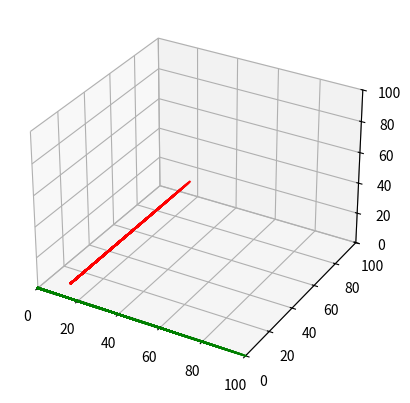

Write the Python code that produced this figure.
import numpy as np
from matplotlib import pyplot as plt

# define initial conditions

gravConst = 6.674 * pow(10, -11)

m1 = 100
m2 = 50

R1Start = np.array([0, 0, 0])
R2Start = np.array([10, 10, 0])

V1Start = np.array([10, 0, 0])
V2Start = np.array([0, 10, 0])

dt = 0.1

# create plot variables

ax = plt.axes(projection='3d')
ax.set_xlim(0, 100)
ax.set_ylim(0, 100)
ax.set_zlim(0, 100)

# propagate vectors

r1_x = [R1Start[0]]
r1_y = [R1Start[1]]
r1_z = [R1Start[2]]
r2_x = [R2Start[0]]
r2_y = [R2Start[1]]
r2_z = [R2Start[2]]

R1_old = R1Start
R2_old = R2Start
V1_old = V1Start
V2_old = V2Start

for i in range(100):

    A1_old = gravConst*m2*np.add(R2_old, -R1_old) / pow(np.linalg.norm(np.add(R2_old, -R1_old)), 3)
    A2_old = gravConst*m1*np.add(-R2_old, R1_old) / pow(np.linalg.norm(np.add(R2_old, -R1_old)), 3)

    R1_new = np.add(R1_old, V1_old*dt, A1_old*0.5*dt*dt)
    R2_new = np.add(R2_old, V2_old*dt, A2_old*0.5*dt*dt)

    A1_new = gravConst*m2*np.add(R2_new, -R1_new) / pow(np.linalg.norm(np.add(R2_new, -R1_new)), 3)
    A2_new = gravConst*m1*np.add(-R2_new, R1_new) / pow(np.linalg.norm(np.add(R2_new, -R1_new)), 3)

    V1_new = np.add(V1_old, np.add(A1_old, A1_new)*0.5*dt)
    V2_new = np.add(V2_old, np.add(A2_old, A2_new)*0.5*dt)

    r1_x.append(R1_new[0])
    r1_y.append(R1_new[1])
    r1_z.append(R1_new[2])

    r2_x.append(R2_new[0])
    r2_y.append(R2_new[1])
    r2_z.append(R2_new[2])

    ax.plot3D(r1_x, r1_y, r1_z, 'green')
    ax.plot3D(r2_x, r2_y, r2_z, 'red')
    plt.pause(0.01)

    R1_old = R1_new
    R2_old = R2_new
    V1_old = V1_new
    V2_old = V2_new

plt.show()
